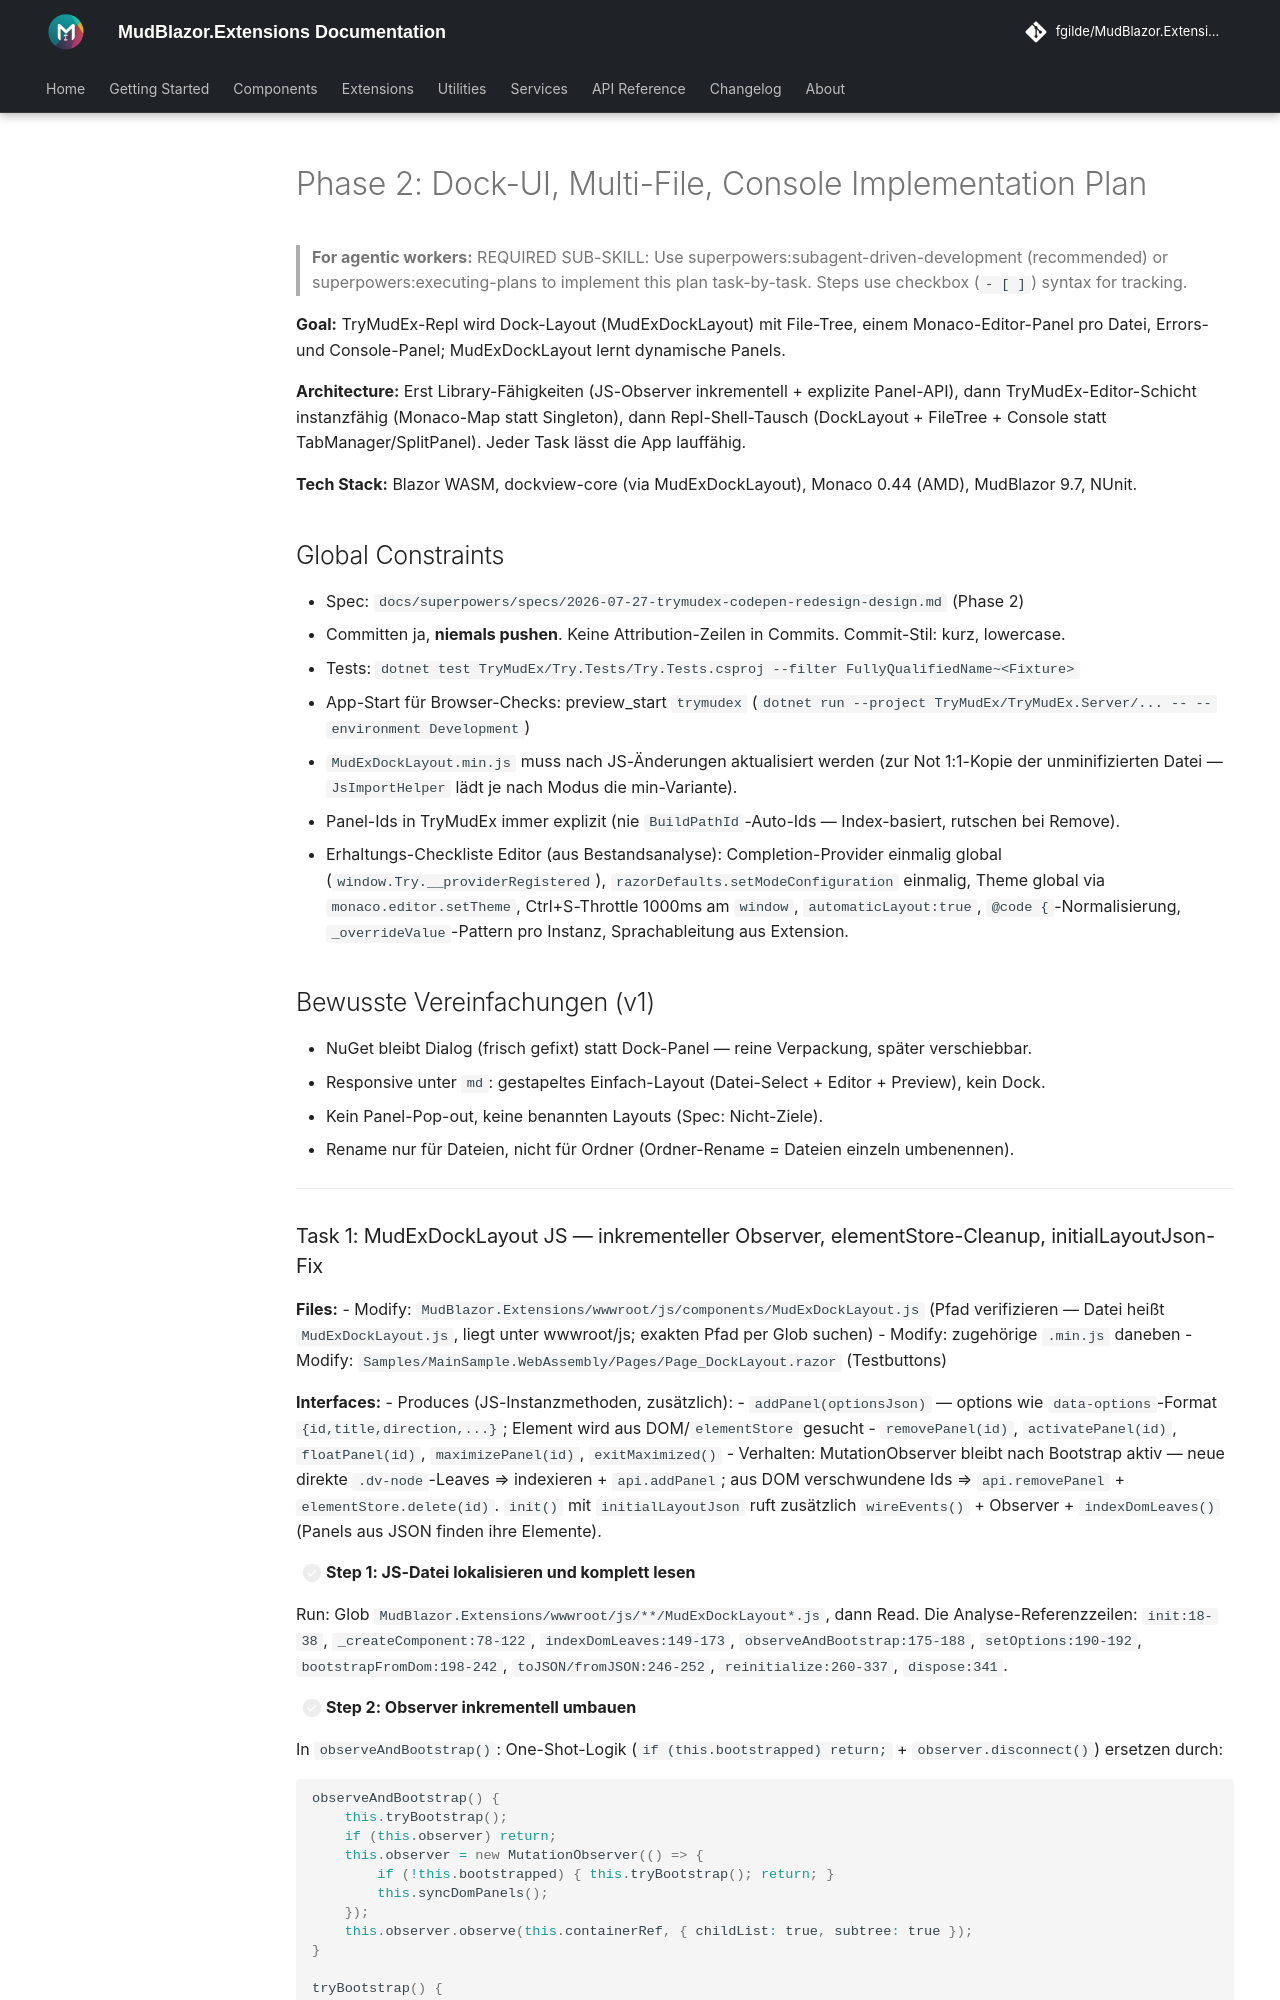

repository: fgilde/MudBlazor.Extensions · page: superpowers/plans/2026-07-27-phase2-dock-ui/index.html · generator: mkdocs

# Phase 2: Dock-UI, Multi-File, Console Implementation Plan

> **For agentic workers:** REQUIRED SUB-SKILL: Use superpowers:subagent-driven-development (recommended) or superpowers:executing-plans to implement this plan task-by-task. Steps use checkbox (`- [ ]`) syntax for tracking.

**Goal:** TryMudEx-Repl wird Dock-Layout (MudExDockLayout) mit File-Tree, einem Monaco-Editor-Panel pro Datei, Errors- und Console-Panel; MudExDockLayout lernt dynamische Panels.

**Architecture:** Erst Library-Fähigkeiten (JS-Observer inkrementell + explizite Panel-API), dann TryMudEx-Editor-Schicht instanzfähig (Monaco-Map statt Singleton), dann Repl-Shell-Tausch (DockLayout + FileTree + Console statt TabManager/SplitPanel). Jeder Task lässt die App lauffähig.

**Tech Stack:** Blazor WASM, dockview-core (via MudExDockLayout), Monaco 0.44 (AMD), MudBlazor 9.7, NUnit.

## Global Constraints

- Spec: `docs/superpowers/specs/2026-07-27-trymudex-codepen-redesign-design.md` (Phase 2)
- Committen ja, **niemals pushen**. Keine Attribution-Zeilen in Commits. Commit-Stil: kurz, lowercase.
- Tests: `dotnet test TryMudEx/Try.Tests/Try.Tests.csproj --filter FullyQualifiedName~<Fixture>`
- App-Start für Browser-Checks: preview_start `trymudex` (`dotnet run --project TryMudEx/TryMudEx.Server/... -- --environment Development`)
- `MudExDockLayout.min.js` muss nach JS-Änderungen aktualisiert werden (zur Not 1:1-Kopie der unminifizierten Datei — `JsImportHelper` lädt je nach Modus die min-Variante).
- Panel-Ids in TryMudEx immer explizit (nie `BuildPathId`-Auto-Ids — Index-basiert, rutschen bei Remove).
- Erhaltungs-Checkliste Editor (aus Bestandsanalyse): Completion-Provider einmalig global (`window.Try.__providerRegistered`), `razorDefaults.setModeConfiguration` einmalig, Theme global via `monaco.editor.setTheme`, Ctrl+S-Throttle 1000ms am `window`, `automaticLayout:true`, `@code {`-Normalisierung, `_overrideValue`-Pattern pro Instanz, Sprachableitung aus Extension.

## Bewusste Vereinfachungen (v1)

- NuGet bleibt Dialog (frisch gefixt) statt Dock-Panel — reine Verpackung, später verschiebbar.
- Responsive unter `md`: gestapeltes Einfach-Layout (Datei-Select + Editor + Preview), kein Dock.
- Kein Panel-Pop-out, keine benannten Layouts (Spec: Nicht-Ziele).
- Rename nur für Dateien, nicht für Ordner (Ordner-Rename = Dateien einzeln umbenennen).

---
